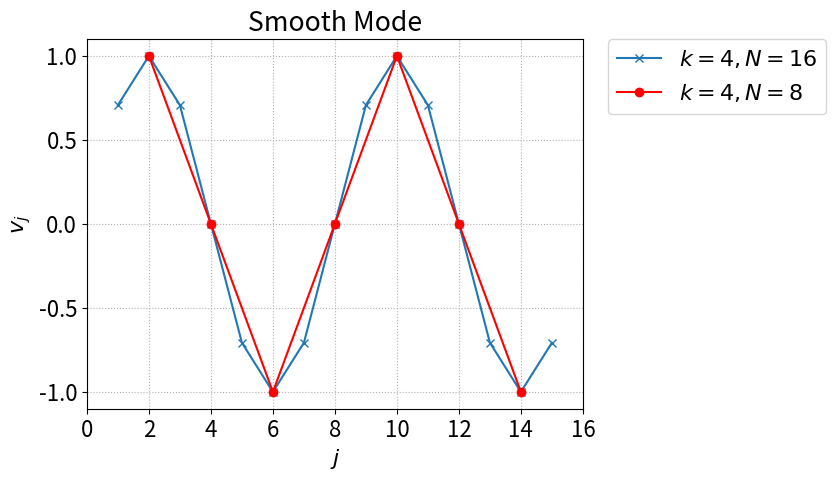

Here is the Python script that generated this plot:
import numpy as np 
import matplotlib.pyplot as plt 

savePlots = 1
showPlots = 1


N = 16
k = 4
j = np.arange(1,N)

v = np.sin(k*j*np.pi/N)



prop_cycle = plt.rcParams['axes.prop_cycle']
colors = prop_cycle.by_key()['color']

plt.figure()
font = {'size' : 16}
plt.rc('font',**font)
plt.grid(linestyle='dotted')

plt.title('Smooth Mode')
plt.xlabel('$j$')
plt.xlim((0,16))
plt.xticks(np.arange(0, 16.1, step=2))
plt.ylabel('$v_j$')
p1 = plt.plot(j, v, '-x')
plt.legend(['$k = 4, N = 16$'], bbox_to_anchor=(1.05, 1), loc=2, borderaxespad=0.)

if savePlots:
   filename = 'smoothMode.png'
   plt.savefig(filename, bbox_inches="tight")

N = 8
k = 4
j = np.arange(1,N)

v = np.sin(k*j*np.pi/N)


p1 = plt.plot(2*j, v, '-or')
plt.legend(['$k = 4, N = 16$','$k = 4, N = 8$'], bbox_to_anchor=(1.05, 1), loc=2, borderaxespad=0.)

if savePlots:
   filename = 'modeCoarse.png'
   plt.savefig(filename, bbox_inches="tight")



######### Show the plots #########

if showPlots:
   plt.show()
